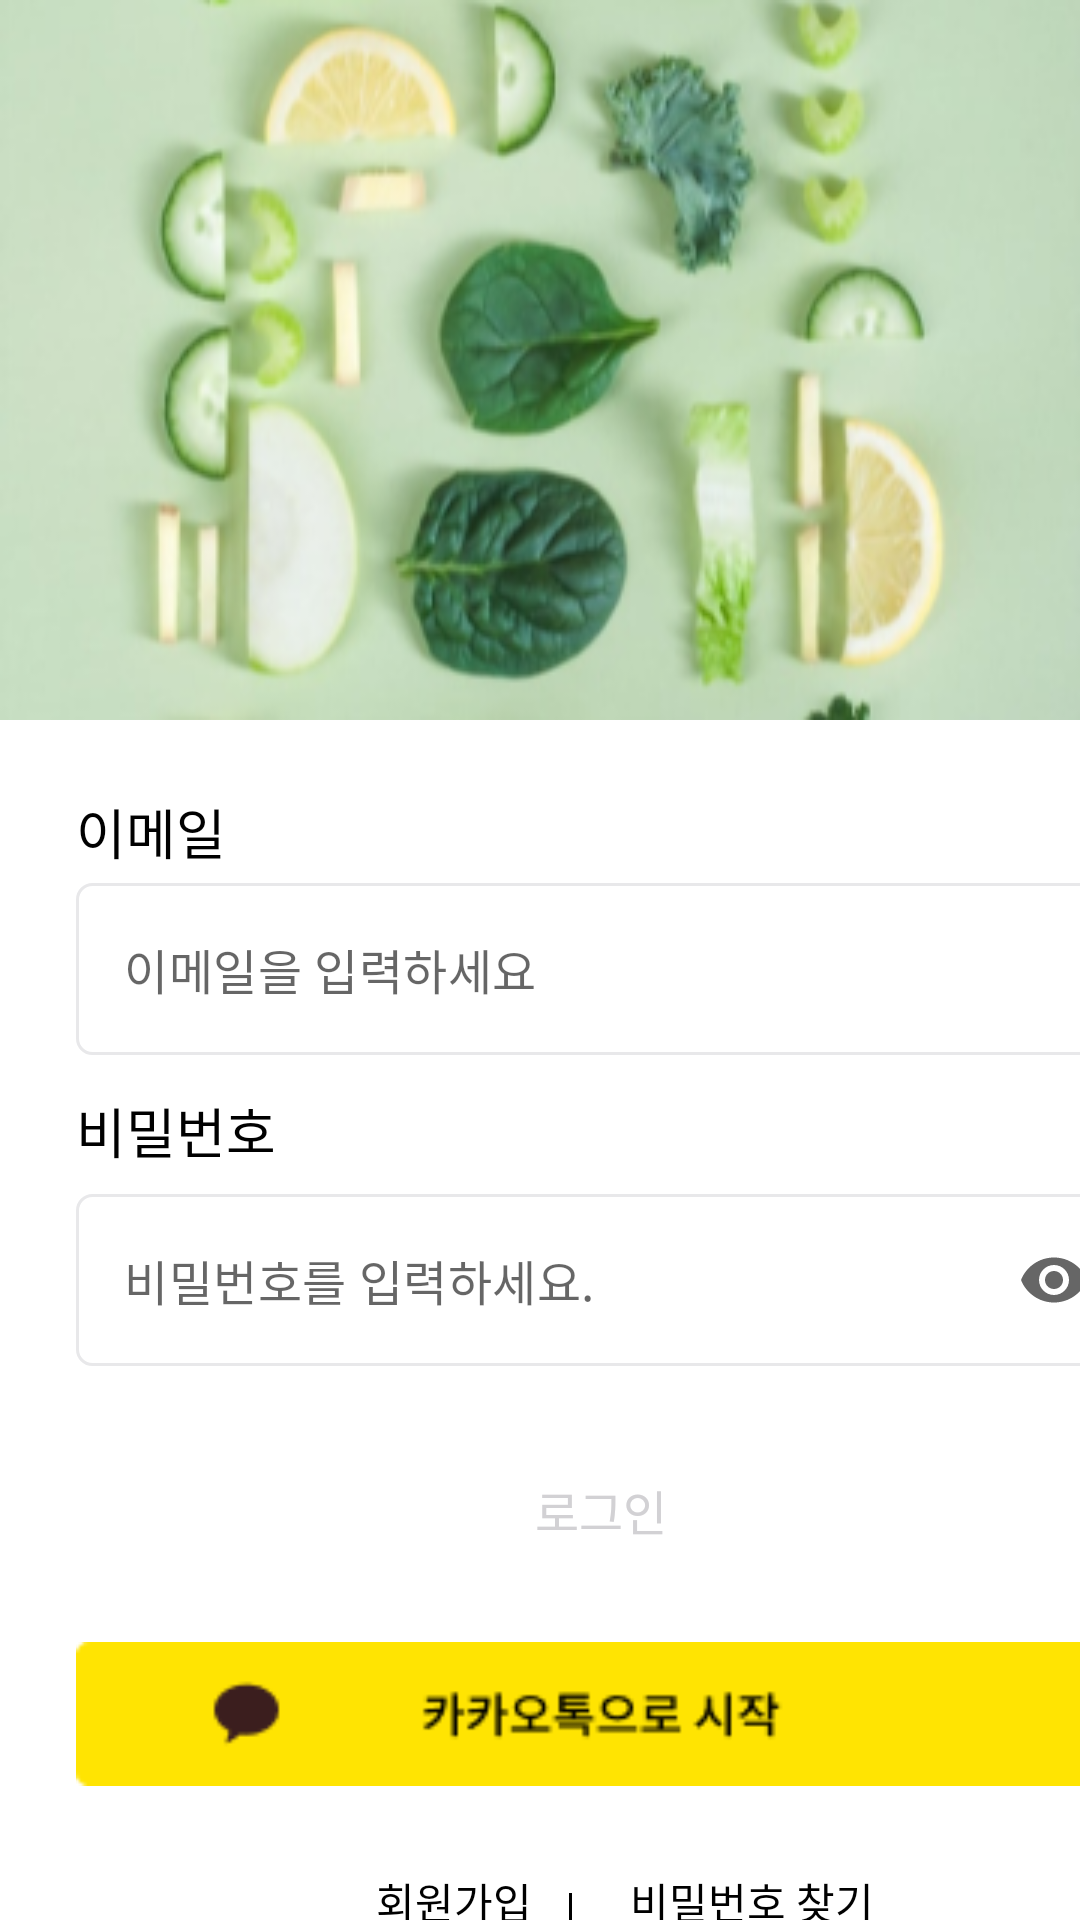

Write the Android layout XML for this screen, with the resource values it uses.
<!-- AndroidManifest.xml: application theme Theme.Vegan_Life_noactionbar -->
<!-- res/layout/activity_login.xml -->
<?xml version="1.0" encoding="utf-8"?>
<LinearLayout xmlns:android="http://schemas.android.com/apk/res/android"
    xmlns:app="http://schemas.android.com/apk/res-auto"
    xmlns:tools="http://schemas.android.com/tools"
    android:layout_width="match_parent"
    android:layout_height="match_parent"
    android:orientation="vertical"
    tools:context=".Login_Join.LoginActivity">

    <LinearLayout
        android:layout_width="match_parent"
        android:layout_height="0dp"
        android:layout_weight="3"
        android:background="@drawable/login_logo_2"
        android:orientation="vertical" />

    <androidx.constraintlayout.widget.ConstraintLayout
        android:layout_width="match_parent"
        android:layout_height="0dp"
        android:layout_weight="5">

        <TextView
            android:id="@+id/textView5"
            android:layout_width="wrap_content"
            android:layout_height="wrap_content"
            android:layout_marginTop="24dp"
            android:text="이메일"
            android:textColor="@color/black"
            android:textSize="18dp"
            app:layout_constraintEnd_toEndOf="parent"
            app:layout_constraintHorizontal_bias="0.082"
            app:layout_constraintStart_toStartOf="parent"
            app:layout_constraintTop_toTopOf="parent" />

        <com.google.android.material.textfield.TextInputLayout
            android:id="@+id/idtextField"
            style="@style/Widget.MaterialComponents.TextInputLayout.OutlinedBox"
            android:layout_width="350dp"
            android:layout_height="wrap_content"
            android:layout_gravity="center"
            android:layout_marginTop="4dp"
            app:hintAnimationEnabled="false"
            app:hintEnabled="false"
            app:layout_constraintEnd_toEndOf="@+id/textView5"
            app:layout_constraintHorizontal_bias="0.0"
            app:layout_constraintStart_toStartOf="@+id/textView5"
            app:layout_constraintTop_toBottomOf="@+id/textView5">

            <com.google.android.material.textfield.TextInputEditText
                android:id="@+id/edit_id"
                android:layout_width="match_parent"
                android:layout_height="wrap_content"
                android:background="@drawable/button_background_stroke"
                android:hint="이메일을 입력하세요"
                app:hintTextColor="@color/hintcolor" />
        </com.google.android.material.textfield.TextInputLayout>

        <TextView
            android:id="@+id/textView6"
            android:layout_width="wrap_content"
            android:layout_height="wrap_content"
            android:layout_marginTop="12dp"
            android:text="비밀번호"
            android:textColor="@color/black"
            android:textSize="18dp"
            app:layout_constraintEnd_toEndOf="@+id/idtextField"
            app:layout_constraintHorizontal_bias="0.0"
            app:layout_constraintStart_toStartOf="@+id/idtextField"
            app:layout_constraintTop_toBottomOf="@+id/idtextField" />

        <com.google.android.material.textfield.TextInputLayout
            android:id="@+id/pwtextField"
            style="@style/Widget.MaterialComponents.TextInputLayout.OutlinedBox"
            android:layout_width="350dp"
            android:layout_height="wrap_content"
            android:layout_gravity="center"
            android:layout_marginTop="8dp"
            app:endIconMode="password_toggle"
            app:hintAnimationEnabled="false"
            app:hintEnabled="false"
            app:layout_constraintEnd_toEndOf="@+id/textView6"
            app:layout_constraintHorizontal_bias="0.0"
            app:layout_constraintStart_toStartOf="@+id/textView6"
            app:layout_constraintTop_toBottomOf="@+id/textView6">

            <com.google.android.material.textfield.TextInputEditText
                android:id="@+id/edit_pw"
                android:layout_width="match_parent"
                android:layout_height="wrap_content"
                android:background="@drawable/button_background_stroke"
                android:hint="비밀번호를 입력하세요."
                android:inputType="textPassword"
                app:hintTextColor="@color/hintcolor" />
        </com.google.android.material.textfield.TextInputLayout>

        
        <androidx.appcompat.widget.AppCompatButton
            android:id="@+id/login_btn"
            android:layout_width="350dp"
            android:layout_height="wrap_content"
            android:layout_marginTop="24dp"
            android:background="@drawable/join_vegan_background_stroke"
            android:enabled="false"
            android:text="로그인"
            android:textColor="@color/selector_textcolor"
            android:textSize="16dp"
            app:layout_constraintEnd_toEndOf="@+id/pwtextField"
            app:layout_constraintHorizontal_bias="0.0"
            app:layout_constraintStart_toStartOf="@+id/pwtextField"
            app:layout_constraintTop_toBottomOf="@+id/pwtextField" />

        <androidx.appcompat.widget.AppCompatButton
            android:id="@+id/kakao_login_btn"
            android:layout_width="350dp"
            android:layout_height="wrap_content"
            android:layout_marginTop="20dp"
            android:background="@drawable/kakao_group"
            app:layout_constraintEnd_toEndOf="@+id/login_btn"
            app:layout_constraintHorizontal_bias="0.0"
            app:layout_constraintStart_toStartOf="@+id/login_btn"
            app:layout_constraintTop_toBottomOf="@+id/login_btn" />

        <TextView
            android:id="@+id/join_btn"
            android:layout_width="wrap_content"
            android:layout_height="wrap_content"
            android:layout_marginStart="100dp"
            android:layout_marginTop="28dp"
            android:text="회원가입"
            android:textColor="@color/black"
            android:textSize="14dp"
            app:layout_constraintBottom_toBottomOf="parent"
            app:layout_constraintStart_toStartOf="@+id/kakao_login_btn"
            app:layout_constraintTop_toBottomOf="@+id/kakao_login_btn"
            app:layout_constraintVertical_bias="0.0" />

        <LinearLayout
            android:id="@+id/linearLayout5"
            android:layout_width="1dp"
            android:layout_height="13dp"
            android:background="@color/black"
            android:orientation="vertical"
            app:layout_constraintBottom_toBottomOf="@+id/join_btn"
            app:layout_constraintEnd_toEndOf="parent"
            app:layout_constraintHorizontal_bias="0.068"
            app:layout_constraintStart_toEndOf="@+id/join_btn"
            app:layout_constraintTop_toBottomOf="@+id/kakao_login_btn"
            app:layout_constraintVertical_bias="1.0" />

        <TextView
            android:id="@+id/find_pw_btn"
            android:layout_width="wrap_content"
            android:layout_height="wrap_content"
            android:layout_marginEnd="84dp"
            android:text="비밀번호 찾기"
            android:textColor="@color/black"
            android:textSize="14dp"
            app:layout_constraintBottom_toBottomOf="@+id/join_btn"
            app:layout_constraintEnd_toEndOf="@+id/kakao_login_btn"
            app:layout_constraintTop_toTopOf="@+id/join_btn"
            app:layout_constraintVertical_bias="0.0" />


    </androidx.constraintlayout.widget.ConstraintLayout>


</LinearLayout>
<!-- resources referenced by this layout -->
<resources>
  <color name="black">#FF000000</color>
  <color name="hintcolor">#BBBABF</color>
  <!-- drawable button_background_stroke (drawable-v24) -->
  <?xml version="1.0" encoding="utf-8"?>
  <selector xmlns:android="http://schemas.android.com/apk/res/android">
  
      <item android:state_enabled="true">
          <shape>
              <solid android:color="@color/white" />
              <corners android:radius="5dp" />
              <stroke android:width="1dp"
                  android:color="@color/stroke" />
          </shape>
  
      </item>
  
  </selector>
  <!-- drawable kakao_group: png bitmap (drawable-v24, 2162 bytes) -->
  <!-- drawable login_logo_2: png bitmap (drawable-v24, 99846 bytes) -->
  <style name="Theme.Vegan_Life_noactionbar" parent="Theme.MaterialComponents.DayNight.NoActionBar">
          
          <item name="colorPrimary">@color/purple_500</item>
          <item name="colorPrimaryVariant">@color/purple_700</item>
          <item name="colorOnPrimary">@color/white</item>
          
          <item name="colorSecondary">@color/teal_200</item>
          <item name="colorSecondaryVariant">@color/teal_700</item>
          <item name="colorOnSecondary">@color/black</item>
          
          <item name="android:statusBarColor" tools:targetApi="l">?attr/colorPrimaryVariant</item>
          
      </style>
  <color name="white">#FFFFFFFF</color>
  <color name="stroke">#E8E8EA</color>
  <color name="purple_500">#FF6200EE</color>
  <color name="purple_700">#FF3700B3</color>
  <color name="teal_200">#FF03DAC5</color>
  <color name="teal_700">#FF018786</color>
</resources>
